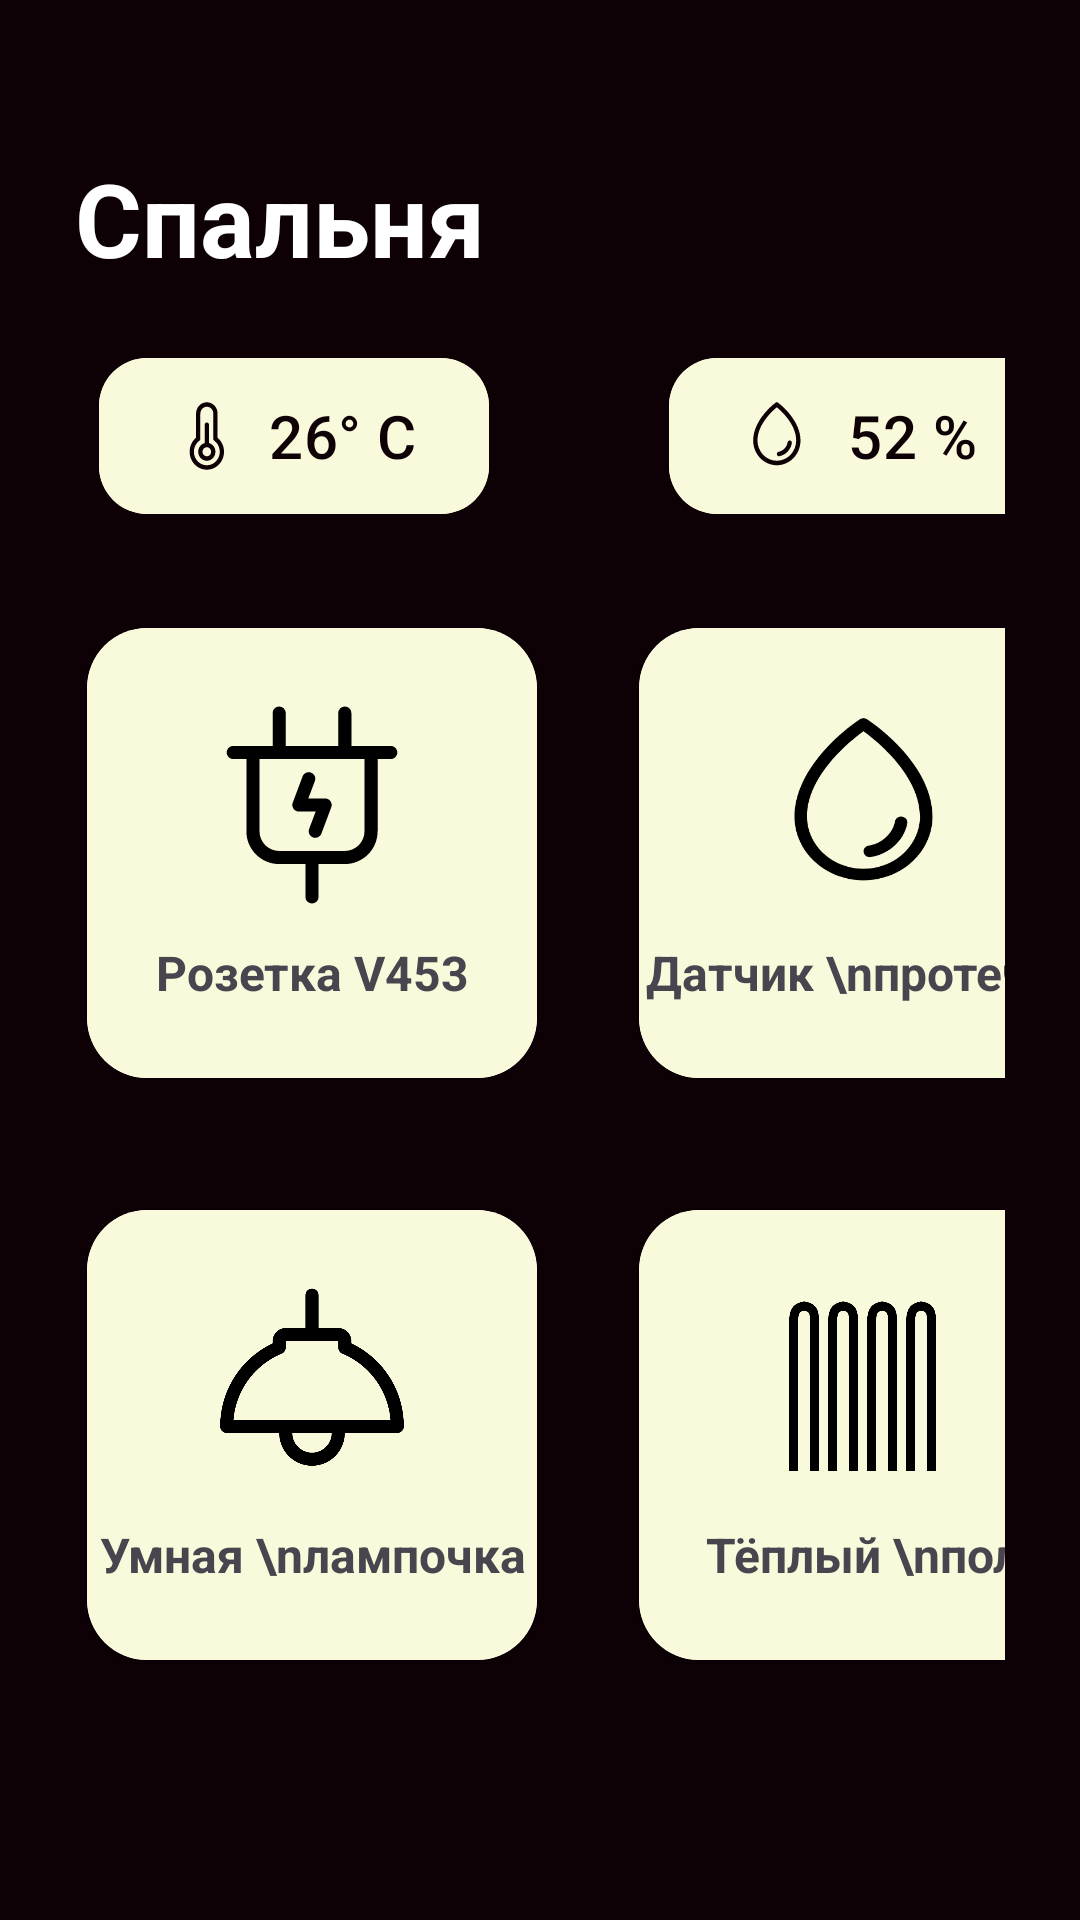

Android layout source for this screen:
<!-- AndroidManifest.xml: application theme Theme.Ai_ai_ai_podnobral_kondiciy -->
<!-- res/layout/activity_bathroom.xml -->
<?xml version="1.0" encoding="utf-8"?>
<LinearLayout xmlns:android="http://schemas.android.com/apk/res/android"
    android:layout_width="match_parent"
    android:layout_height="match_parent"
    xmlns:app="http://schemas.android.com/apk/res-auto"
    android:background="@color/black"
    android:orientation="vertical"
    android:paddingLeft="25dp"
    android:paddingTop="50dp"
    android:paddingRight="25dp"
    android:paddingBottom="50dp">

    <TextView
        android:id="@+id/title_devices"
        android:layout_width="match_parent"
        android:layout_height="wrap_content"
        android:layout_marginBottom="20dp"
        android:textStyle="bold"
        android:text="Спальня"
        android:textColor="@color/white_text"
        android:textSize="34sp" />

    <LinearLayout
        android:layout_width="wrap_content"
        android:layout_height="wrap_content"
        android:orientation="horizontal"
        android:layout_marginBottom="30dp" >

        <com.google.android.material.button.MaterialButton
            android:layout_width="130dp"
            android:layout_height="60dp"
            android:layout_marginStart="8dp"
            android:layout_marginEnd="60dp"
            android:backgroundTint="@color/white"
            app:cornerRadius="16dp"
            app:icon="@drawable/thermometersimple"
            app:iconSize="24dp"
            app:iconTint="@color/black"
            app:iconGravity="start"
            android:text="26° C"
            android:textSize="20sp"
            android:textColor="@color/black"
            android:enabled="false" />

        <com.google.android.material.button.MaterialButton
            android:layout_width="130dp"
            android:layout_height="60dp"
            android:backgroundTint="@color/white"
            app:cornerRadius="16dp"
            app:icon="@drawable/drop"
            app:iconSize="24dp"
            app:iconTint="@color/black"
            app:iconGravity="start"
            android:text="52 %"
            android:textSize="20sp"
            android:textColor="@color/black"
            android:enabled="false" />


    </LinearLayout>

    <GridLayout
        android:layout_width="match_parent"
        android:useDefaultMargins="true"
        android:layout_height="wrap_content"
        android:columnCount="2">

        <androidx.cardview.widget.CardView
            android:layout_width="150dp"
            android:layout_marginRight="30dp"
            app:cardCornerRadius="20dp"
            android:layout_height="150dp"

            android:layout_marginBottom="40dp">

            <LinearLayout
                android:layout_width="match_parent"
                android:layout_height="match_parent"
                android:background="@color/white"
                app:cardCornerRadius="30dp"
                android:gravity="center"
                android:orientation="vertical">

                <ImageView
                    android:layout_width="70dp"
                    android:layout_height="70dp"
                    android:layout_marginBottom="10dp"
                    android:src="@drawable/plugcharging" />

                <TextView
                    android:layout_width="wrap_content"
                    android:layout_height="wrap_content"
                    android:text="Розетка V453"
                    android:textStyle="bold"
                    android:textAlignment="center"
                    android:textSize="16sp" />

            </LinearLayout>

        </androidx.cardview.widget.CardView>

        <androidx.cardview.widget.CardView
            android:layout_width="150dp"
            android:layout_height="150dp"
            app:cardCornerRadius="20dp"
            android:layout_marginBottom="40dp">

            <LinearLayout
                android:layout_width="match_parent"
                android:layout_height="match_parent"
                android:background="@color/white"
                android:gravity="center"
                android:orientation="vertical">

                <ImageView
                    android:layout_width="70dp"
                    android:layout_height="70dp"
                    android:layout_marginBottom="10dp"
                    android:src="@drawable/drop" />


                <TextView
                    android:layout_width="wrap_content"
                    android:layout_height="wrap_content"
                    android:text="Датчик \nпротечки"
                    android:textStyle="bold"
                    android:textAlignment="center"
                    android:textSize="16sp" />

            </LinearLayout>

        </androidx.cardview.widget.CardView>

        <androidx.cardview.widget.CardView
            android:layout_height="150dp"
            app:cardCornerRadius="20dp"
            android:layout_marginBottom="40dp"
            android:layout_width="150dp">

            <LinearLayout
                android:layout_width="match_parent"
                android:layout_height="match_parent"
                android:orientation="vertical"
                android:gravity="center"
                android:background="@color/white">

                <ImageView
                    android:layout_width="70dp"
                    android:layout_height="70dp"
                    android:layout_marginBottom="10dp"
                    android:src="@drawable/lamppendant"/>

                <TextView
                    android:layout_width="wrap_content"
                    android:layout_height="wrap_content"
                    android:textSize="16sp"
                    android:textStyle="bold"
                    android:textAlignment="center"
                    android:text="Умная \nлампочка"/>

            </LinearLayout>

        </androidx.cardview.widget.CardView>

        <androidx.cardview.widget.CardView
            android:layout_height="150dp"
            app:cardCornerRadius="20dp"
            android:layout_marginBottom="40dp"
            android:layout_width="150dp">

            <LinearLayout
                android:layout_width="match_parent"
                android:layout_height="match_parent"
                android:orientation="vertical"
                android:gravity="center"
                android:background="@color/white">

                <ImageView
                    android:layout_width="70dp"
                    android:layout_height="70dp"
                    android:layout_marginBottom="10dp"
                    android:src="@drawable/game_icons_pipes"/>

                <TextView
                    android:layout_width="wrap_content"
                    android:layout_height="wrap_content"
                    android:textSize="16sp"
                    android:textStyle="bold"
                    android:textAlignment="center"
                    android:text="Тёплый \nпол"/>

            </LinearLayout>

        </androidx.cardview.widget.CardView>

    </GridLayout>

    <LinearLayout
        android:layout_width="wrap_content"
        android:layout_height="wrap_content"
        android:layout_marginBottom="50dp"
        android:orientation="horizontal">


    </LinearLayout>


</LinearLayout>
<!-- resources referenced by this layout -->
<resources>
  <color name="black">#0D0106</color>
  <color name="white">#F9FADC</color>
  <color name="white_text">#fff</color>
  <!-- drawable drop (drawable) -->
  <vector xmlns:android="http://schemas.android.com/apk/res/android"
      android:width="34dp"
      android:height="30dp"
      android:viewportWidth="34"
      android:viewportHeight="30">
    <path
        android:pathData="M22.757,5.596C21.188,3.924 19.424,2.419 17.494,1.107C17.324,0.997 17.12,0.938 16.912,0.938C16.703,0.938 16.5,0.997 16.329,1.107C14.403,2.419 12.642,3.924 11.077,5.596C7.587,9.295 5.745,13.195 5.745,16.875C5.745,19.61 6.922,22.233 9.017,24.167C11.112,26.101 13.954,27.188 16.917,27.188C19.88,27.188 22.721,26.101 24.816,24.167C26.912,22.233 28.089,19.61 28.089,16.875C28.089,13.195 26.247,9.295 22.757,5.596ZM16.917,25.313C14.493,25.31 12.17,24.42 10.456,22.838C8.743,21.257 7.779,19.112 7.776,16.875C7.776,10.168 14.818,4.57 16.917,3.047C19.015,4.57 26.057,10.166 26.057,16.875C26.055,19.112 25.091,21.257 23.377,22.838C21.664,24.42 19.34,25.31 16.917,25.313ZM24.012,17.969C23.749,19.327 23.041,20.578 21.984,21.553C20.927,22.529 19.572,23.182 18.101,23.425C18.045,23.433 17.989,23.437 17.932,23.438C17.678,23.438 17.432,23.349 17.245,23.19C17.057,23.031 16.942,22.812 16.92,22.578C16.899,22.343 16.975,22.11 17.131,21.924C17.287,21.739 17.514,21.614 17.765,21.575C19.868,21.248 21.653,19.601 22.01,17.656C22.055,17.41 22.204,17.192 22.424,17.048C22.643,16.904 22.916,16.846 23.182,16.888C23.448,16.93 23.684,17.067 23.84,17.27C23.996,17.473 24.059,17.724 24.013,17.969H24.012Z"
        android:fillColor="#000000"/>
  </vector>
  <!-- drawable lamppendant (drawable) -->
  <vector xmlns:android="http://schemas.android.com/apk/res/android"
      android:width="70dp"
      android:height="70dp"
      android:viewportWidth="70"
      android:viewportHeight="70">
    <path
        android:pathData="M48.125,20.448V19.688C48.125,18.527 47.664,17.414 46.844,16.594C46.023,15.773 44.91,15.313 43.75,15.313H37.188V4.375C37.188,3.795 36.957,3.238 36.547,2.828C36.137,2.418 35.58,2.188 35,2.188C34.42,2.188 33.863,2.418 33.453,2.828C33.043,3.238 32.813,3.795 32.813,4.375V15.313H26.25C25.09,15.313 23.977,15.773 23.156,16.594C22.336,17.414 21.875,18.527 21.875,19.688V20.448C16.632,22.925 12.203,26.843 9.104,31.744C6.005,36.645 4.365,42.326 4.375,48.125C4.375,48.705 4.605,49.262 5.016,49.672C5.426,50.082 5.982,50.313 6.562,50.313H24.063C24.063,53.213 25.215,55.995 27.266,58.047C29.317,60.098 32.099,61.25 35,61.25C37.901,61.25 40.683,60.098 42.734,58.047C44.785,55.995 45.938,53.213 45.938,50.313H63.438C64.018,50.313 64.574,50.082 64.984,49.672C65.395,49.262 65.625,48.705 65.625,48.125C65.635,42.326 63.995,36.645 60.896,31.744C57.797,26.843 53.368,22.925 48.125,20.448ZM35,56.875C33.259,56.875 31.59,56.184 30.36,54.953C29.129,53.722 28.438,52.053 28.438,50.313H41.563C41.563,52.053 40.871,53.722 39.64,54.953C38.41,56.184 36.741,56.875 35,56.875ZM8.84,45.938C9.233,41.14 10.941,36.545 13.774,32.654C16.608,28.764 20.459,25.73 24.905,23.885C25.302,23.719 25.641,23.44 25.88,23.083C26.12,22.725 26.248,22.305 26.25,21.875V19.688H43.75V21.875C43.75,22.307 43.878,22.728 44.117,23.087C44.357,23.447 44.697,23.727 45.095,23.893C49.54,25.737 53.39,28.77 56.224,32.659C59.057,36.548 60.765,41.142 61.16,45.938H8.84Z"
        android:fillColor="#000000"/>
  </vector>
  <style name="Theme.Ai_ai_ai_podnobral_kondiciy" parent="Base.Theme.Ai_ai_ai_podnobral_kondiciy" />
  <style name="Base.Theme.Ai_ai_ai_podnobral_kondiciy" parent="Theme.Material3.DayNight.NoActionBar">
          
          
      </style>
</resources>
